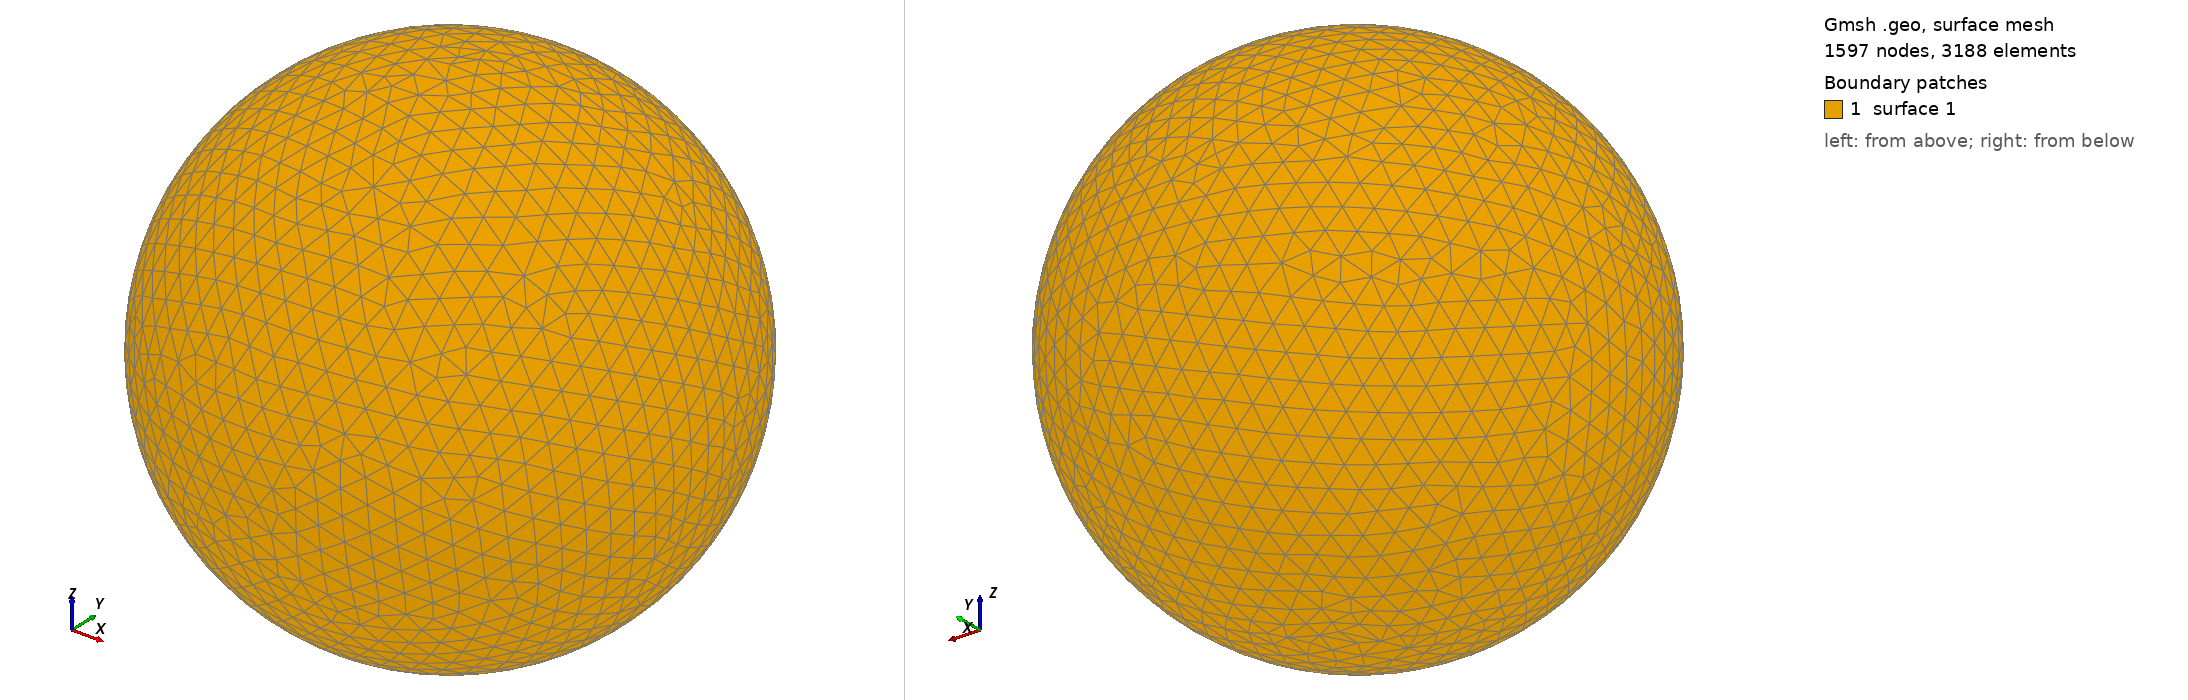

Gmsh geometry script, surface-meshed: 1597 nodes, 3188 surface elements. Boundary patches (legend numbers): 1 surface 1. Left view from above one corner, right view from below the opposite corner. The script declares no physical surfaces, so the legend lists its geometric surfaces. The drawing asked Gmsh for element sizes between 1% and 20% of the model's largest extent; the script's own settings can give other sizes.

=== shot2178.geo (drawn) ===
SetFactory("OpenCASCADE");
Point(1) = {0,0,0,0};
Sphere(1) = {0,0,0,0.25930000};
MeshSize{ PointsOf{ Surface{:}; } } = 0.025930000;
Mesh.ElementOrder=1;
Mesh.Format=39;
